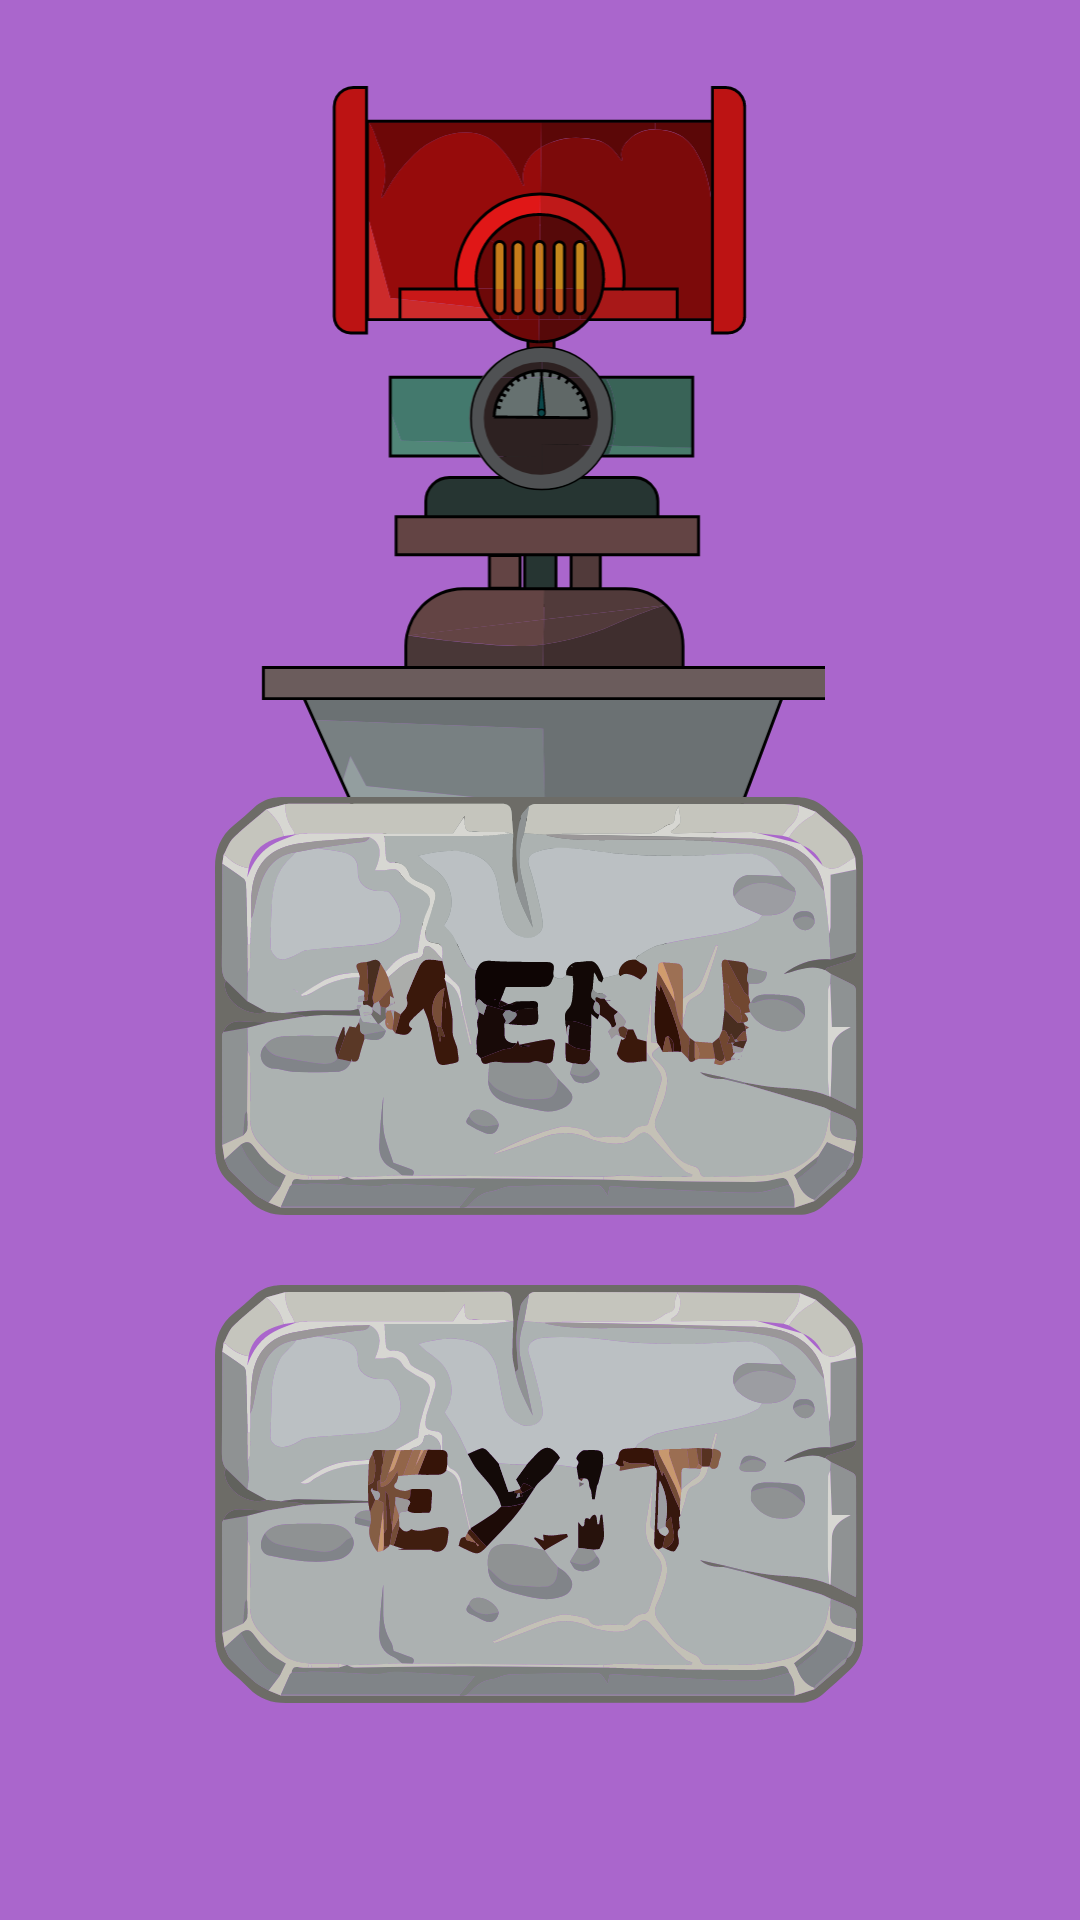

The Android layout XML behind this screen, and the referenced resources:
<!-- AndroidManifest.xml: application theme AppTheme -->
<!-- res/layout/activity_main.xml -->
<?xml version="1.0" encoding="utf-8"?>
<androidx.constraintlayout.widget.ConstraintLayout xmlns:android="http://schemas.android.com/apk/res/android"
    xmlns:app="http://schemas.android.com/apk/res-auto"
    xmlns:tools="http://schemas.android.com/tools"
    android:layout_width="match_parent"
    android:layout_height="match_parent"
    android:background="#FFEB3B"
    android:backgroundTint="@android:color/holo_purple"
    tools:context=".MainActivity">

    <ImageView
        android:id="@+id/ground"
        android:layout_width="1389dp"
        android:layout_height="1347dp"
        app:layout_constraintBottom_toBottomOf="parent"
        app:layout_constraintEnd_toEndOf="parent"
        app:layout_constraintHorizontal_bias="0.529"
        app:layout_constraintStart_toStartOf="parent"
        app:layout_constraintTop_toTopOf="parent"
        app:layout_constraintVertical_bias="0.15"
        app:srcCompat="@drawable/ground_first_activity" />

    <ImageView
        android:id="@+id/bur"
        android:layout_width="245dp"
        android:layout_height="317dp"
        app:layout_constraintBottom_toBottomOf="parent"
        app:layout_constraintEnd_toEndOf="parent"
        app:layout_constraintStart_toStartOf="parent"
        app:layout_constraintTop_toTopOf="parent"
        app:layout_constraintVertical_bias="0.089"
        app:srcCompat="@drawable/anim_bur" />

    <ImageView
        android:id="@+id/menu"
        android:layout_width="216dp"
        android:layout_height="286dp"
        app:layout_constraintBottom_toBottomOf="parent"
        app:layout_constraintEnd_toEndOf="parent"
        app:layout_constraintHorizontal_bias="0.497"
        app:layout_constraintStart_toStartOf="parent"
        app:layout_constraintTop_toTopOf="parent"
        app:layout_constraintVertical_bias="0.543"
        app:srcCompat="@drawable/menu"
        android:contentDescription="TODO" />

    <ImageView
        android:id="@+id/exit"
        android:layout_width="216dp"
        android:layout_height="284dp"
        app:layout_constraintBottom_toBottomOf="parent"
        app:layout_constraintEnd_toEndOf="parent"
        app:layout_constraintHorizontal_bias="0.497"
        app:layout_constraintStart_toStartOf="parent"
        app:layout_constraintTop_toTopOf="parent"
        app:layout_constraintVertical_bias="1.0"
        app:srcCompat="@drawable/exit"
        android:contentDescription="TODO" />

</androidx.constraintlayout.widget.ConstraintLayout>
<!-- resources referenced by this layout -->
<resources>
  <!-- drawable anim_bur: vector/xml drawable (drawable-v24, 44552 chars, omitted) -->
  <!-- drawable exit: vector/xml drawable (drawable, 56728 chars, omitted) -->
  <!-- drawable menu: vector/xml drawable (drawable, 61522 chars, omitted) -->
  <style name="AppTheme" parent="Theme.AppCompat.Light.NoActionBar">
          i
          <item name="colorPrimary">@color/colorPrimary</item>
          <item name="colorPrimaryDark">@color/colorPrimaryDark</item>
          <item name="colorAccent">@color/colorAccent</item>
          <item name="android:windowTranslucentNavigation">true</item>
          <item name="android:windowTranslucentStatus">true</item>
      </style>
  <!-- not gathered from this repository: default colours our renderer supplied (Android Studio template values) -->
  <color name="colorPrimary">#FF6200EE</color>
  <color name="colorPrimaryDark">#FF3700B3</color>
  <color name="colorAccent">#FF03DAC5</color>
</resources>
